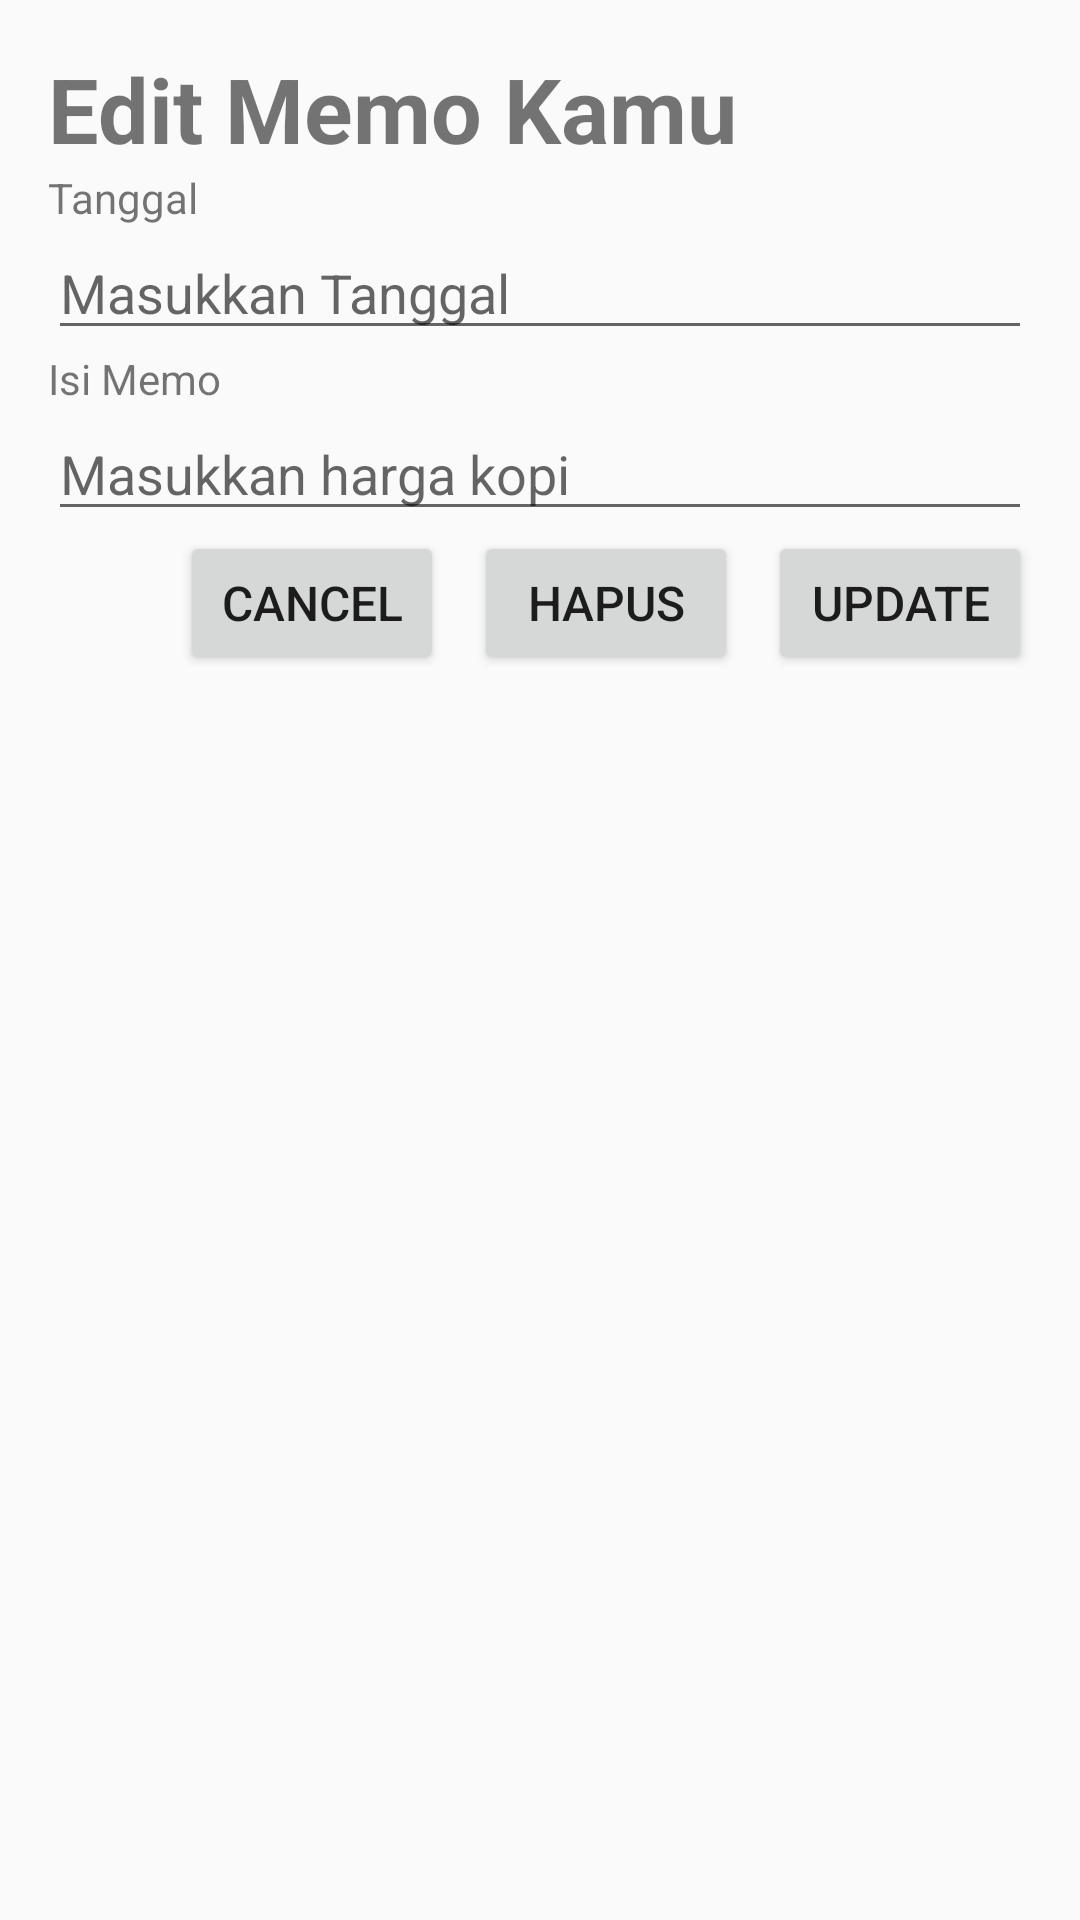

Write the Android layout XML for this screen, with the resource values it uses.
<!-- AndroidManifest.xml: application theme AppTheme -->
<!-- res/layout/dialog_edit_memo.xml -->
<?xml version="1.0" encoding="utf-8"?>
<LinearLayout xmlns:android="http://schemas.android.com/apk/res/android"
    android:layout_width="match_parent"
    android:layout_height="wrap_content"
    android:orientation="vertical"
    android:padding="16dp">
    <TextView
        android:layout_width="match_parent"
        android:layout_height="wrap_content"
        android:text="Edit Memo Kamu"
        android:textSize="30sp"
        android:textStyle="bold"/>
    <TextView
        android:layout_width="wrap_content"
        android:layout_height="wrap_content"
        android:text="Tanggal"/>
    <EditText
        android:focusable="false"
        android:id="@+id/et_editTanggal"
        android:layout_width="match_parent"
        android:layout_height="wrap_content"
        android:hint="Masukkan Tanggal" />
    <TextView
        android:layout_width="wrap_content"
        android:layout_height="wrap_content"
        android:text="Isi Memo"/>
    <EditText
        android:id="@+id/et_editMemo"
        android:layout_width="match_parent"
        android:layout_height="wrap_content"
        android:hint="Masukkan harga kopi" />

    <LinearLayout
        android:layout_width="match_parent"
        android:layout_height="wrap_content"
        android:orientation="horizontal"
        android:gravity="right">
        <Button
            android:id="@+id/btn_canceledit"
            android:layout_width="wrap_content"
            android:layout_height="wrap_content"
            android:textSize="16dp"
            android:text="Cancel"
            android:layout_marginRight="10dp"/>
        <Button
            android:id="@+id/btn_hapusedit"
            android:layout_width="wrap_content"
            android:layout_height="wrap_content"
            android:textSize="16dp"
            android:text="Hapus"
            android:layout_marginRight="10dp"/>
        <Button
            android:id="@+id/btn_updateedit"
            android:layout_width="wrap_content"
            android:layout_height="wrap_content"
            android:textSize="16dp"
            android:text="Update"/>
    </LinearLayout>

</LinearLayout>
<!-- resources referenced by this layout -->
<resources>
  <style name="AppTheme" parent="Theme.AppCompat.Light.NoActionBar">
          
          <item name="colorPrimary">@color/colorPrimary</item>
          <item name="colorPrimaryDark">@color/colorPrimaryDark</item>
          <item name="colorAccent">@color/colorAccent</item>
      </style>
  <color name="colorPrimary">#008577</color>
  <color name="colorPrimaryDark">#00574B</color>
  <color name="colorAccent">#D81B60</color>
</resources>
